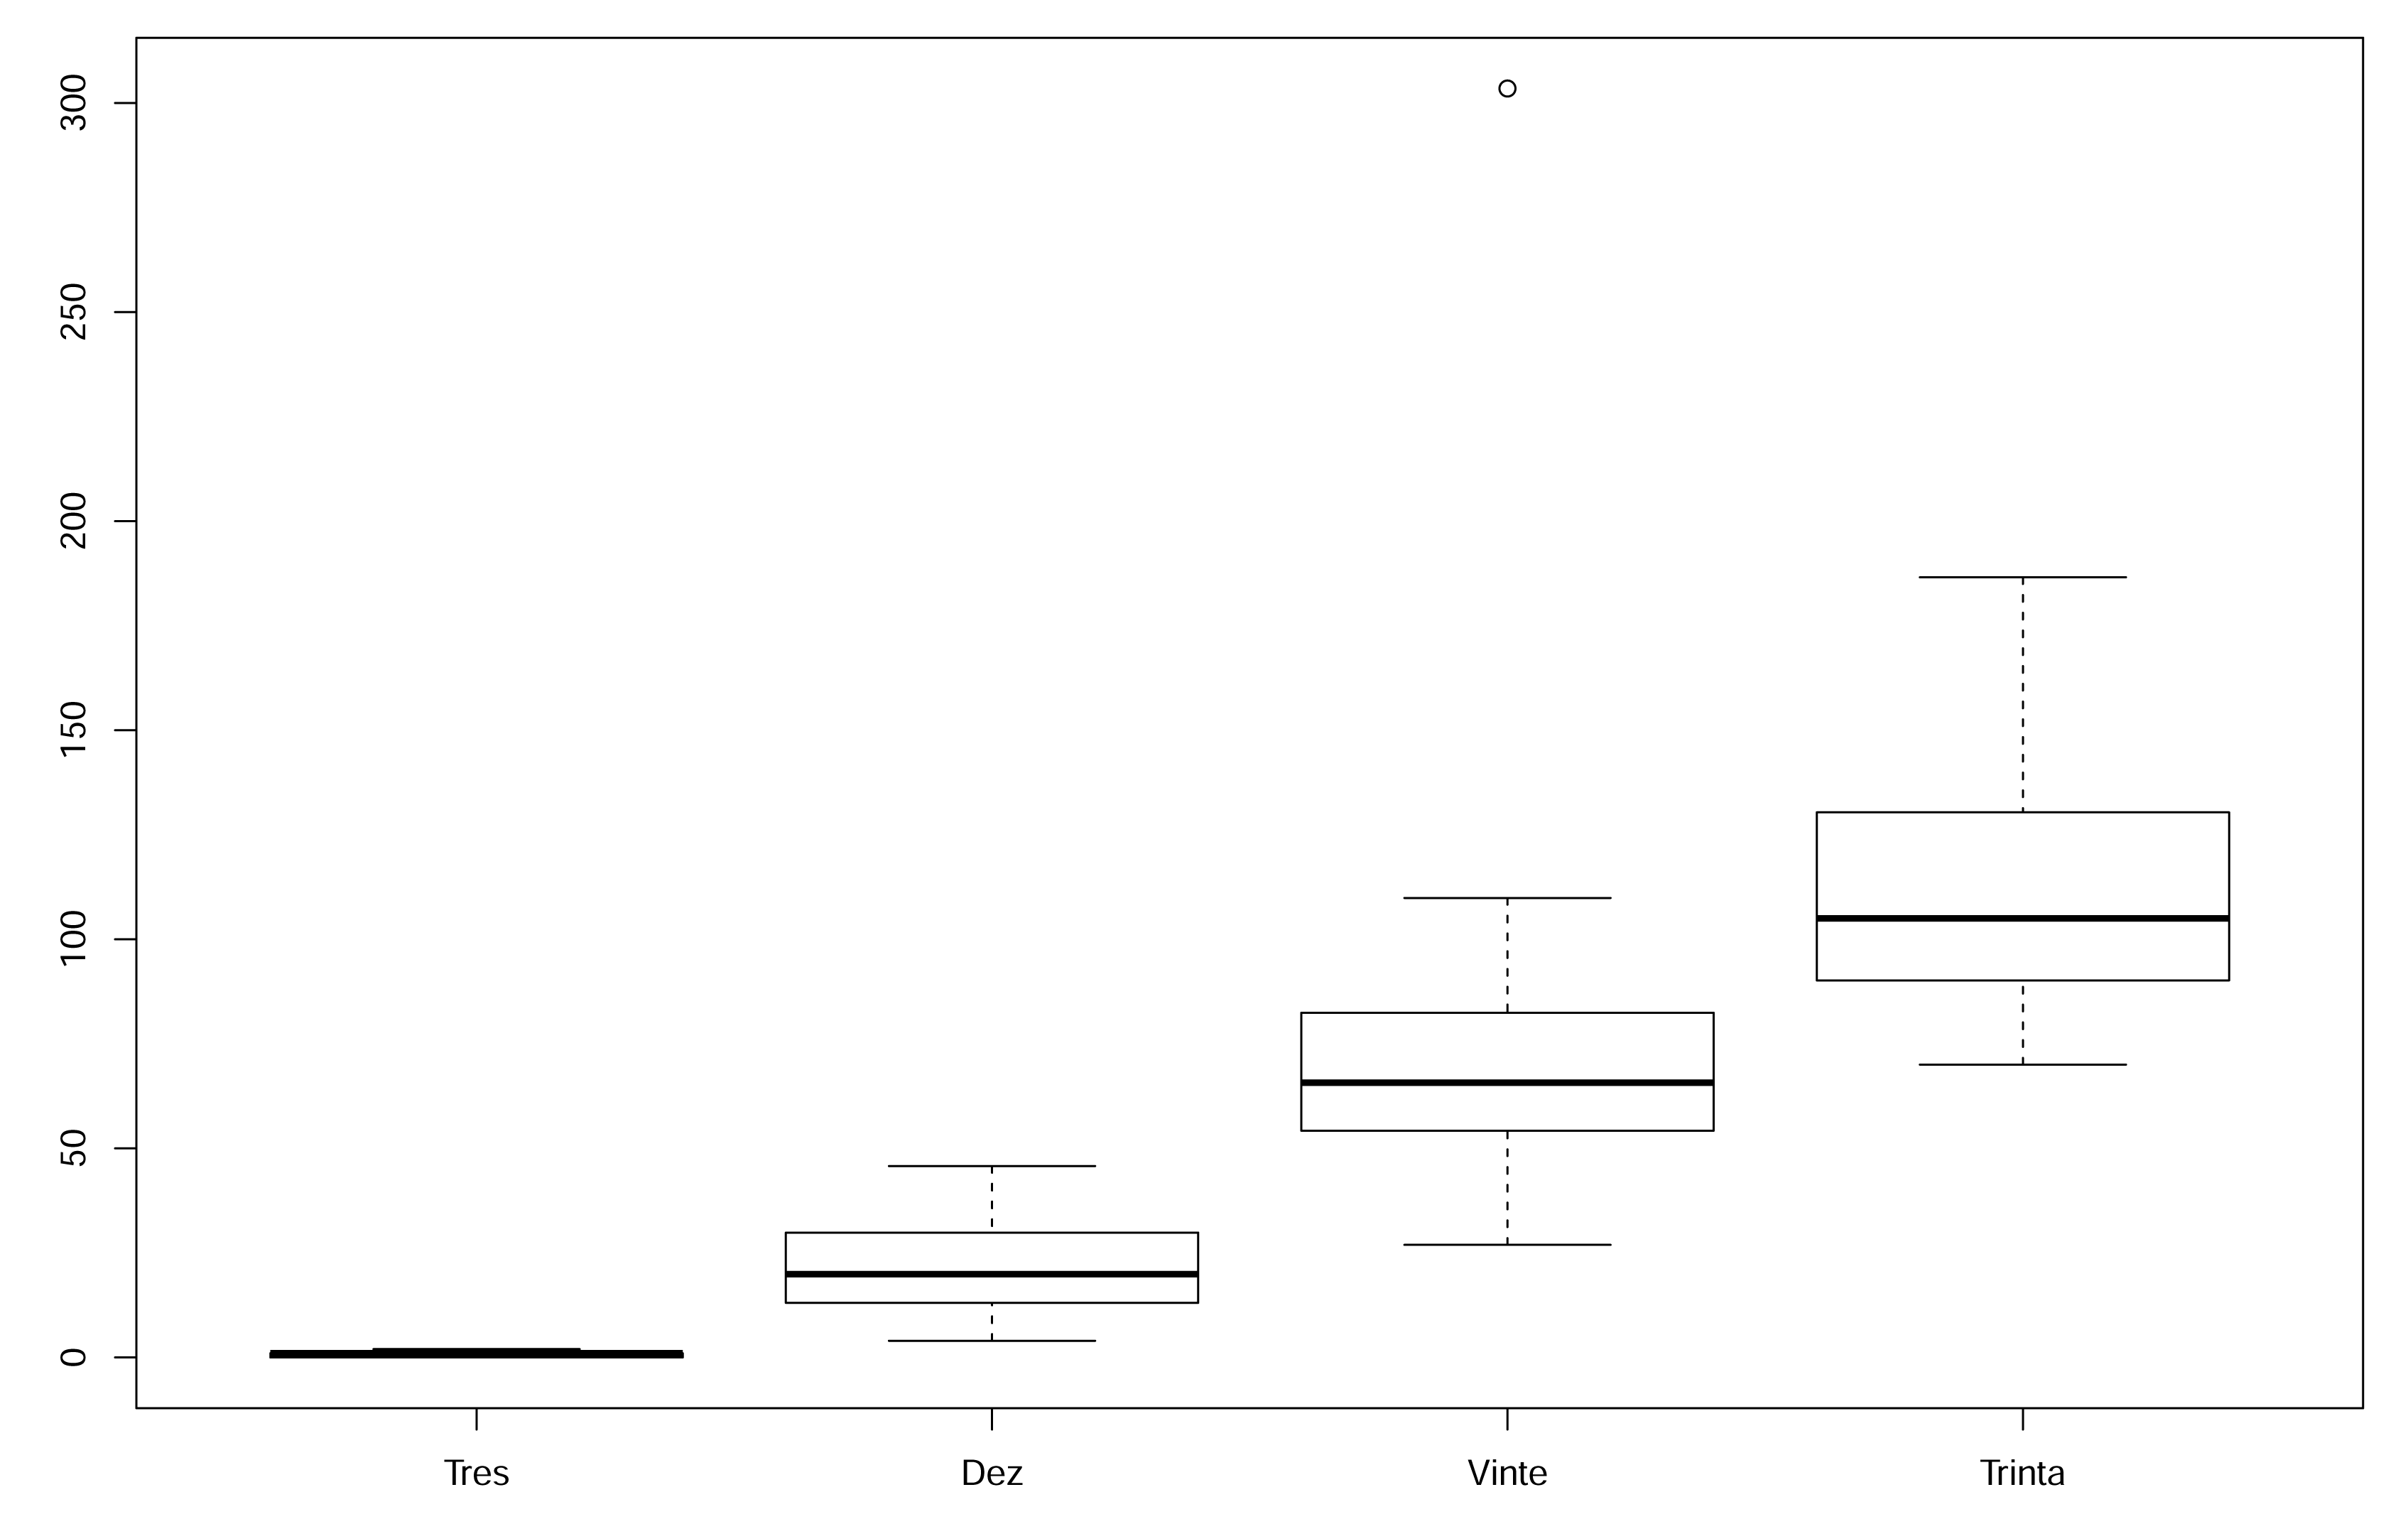

Values plotted in this chart, from the file beside it:
3; 10; 20; 30
0; 31.84; 67.66; 90.17
0; 19.9; 65.77; 89.38
0; 19.9; 100.6; 78.04
1.99; 9.95; 68.13; 124.9
0.995; 29.85; 58.7; 142.3
0.995; 10.95; 44.81; 115.4
1.051; 22.88; 53.73; 109.2
0.9955; 7.96; 74.62; 102.3
0; 23.88; 44.79; 106
0; 23.89; 70.06; 130.4
0.995; 3.98; 303.5; 149.7
0.995; 15.92; 109.9; 97.92
0.995; 13.93; 82.58; 102.8
0; 39.8; 65.67; 99.51
1.99; 11.94; 61.18; 186.6
0.995; 13.93; 54.72; 103.1
0.995; 33.83; 88.55; 156.4
0.995; 45.77; 99.5; 130.4
0.995; 13.93; 78.58; 134.4
1.327; 8.955; 57.73; 70.03
0.995; 28.85; 46.99; 104
0; 30.84; 82.28; 83.48
0; 15.92; 62.02; 73.14
0.995; 42.78; 47.63; 84.9
0.995; 16.91; 55.72; 120.6
1.99; 21.67; 26.93; 120
1.99; 26.86; 108.2; 
0.995; 13.06; 44.78; 
0; 11.94; ; 
0; 39.8; ; 
